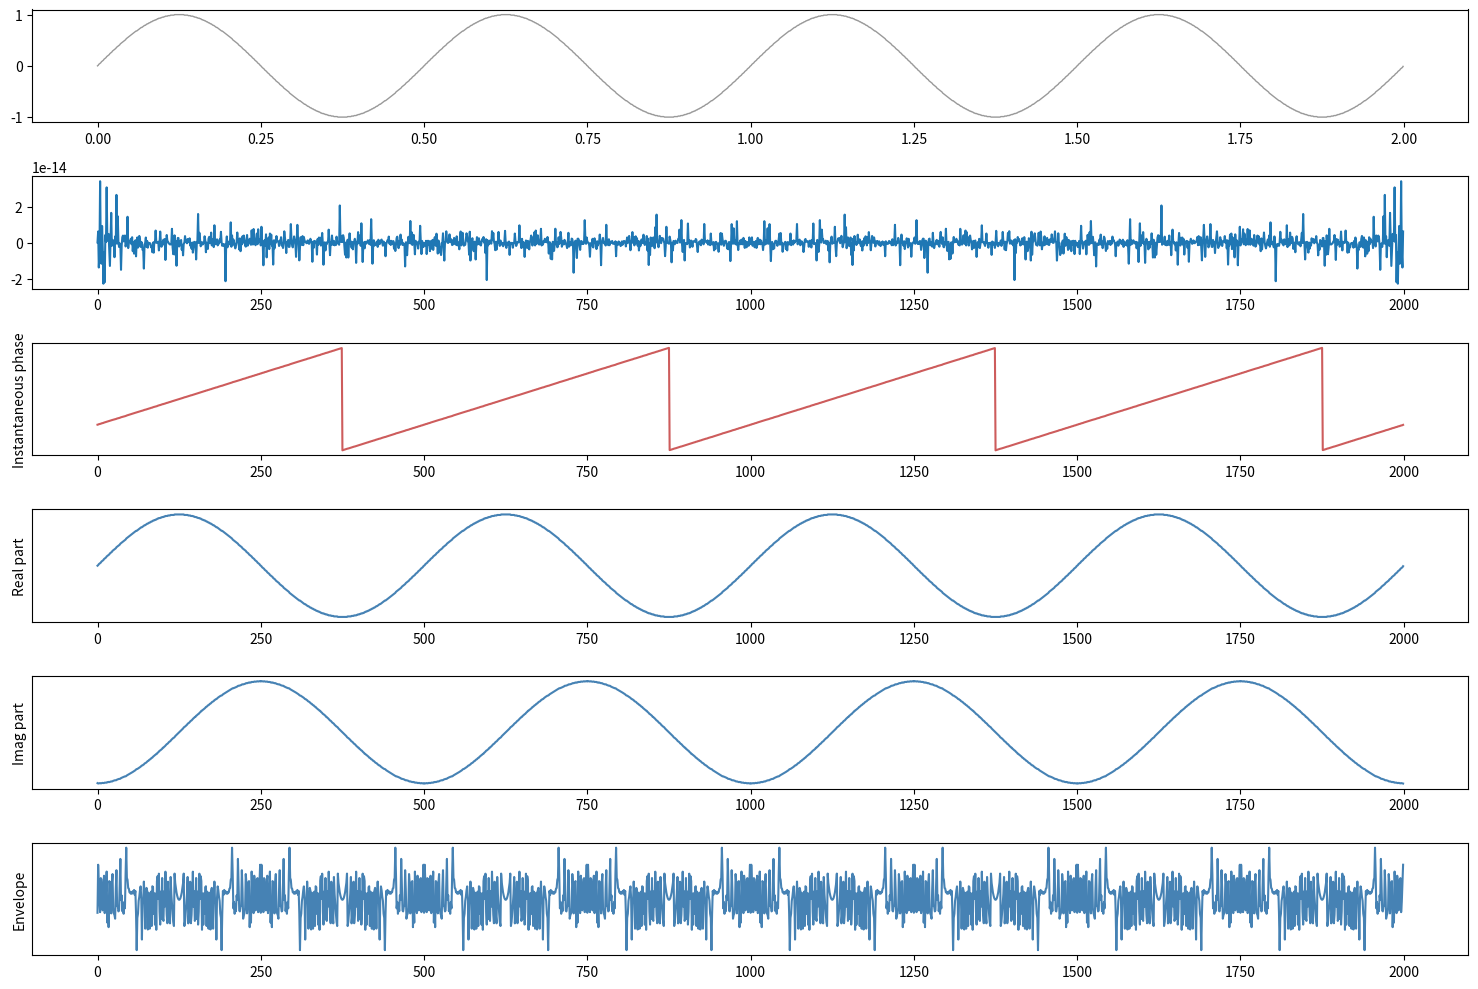

This figure's Python source: (Note: this script raises an exception after producing the figure.)
# -*- coding: utf-8 -*-
"""
Created on Fri Dec 23 07:35:40 2022

[redacted]
"""
#%% Libraries
import numpy as np
import matplotlib.pyplot as plt
from scipy.fft import fft
from scipy import signal

# Sine wave generation
sampling_rate = 1000

# creating sine wave time series where the starting phase is different from ending phase
# this is where FFT and Hilbert inherits phase errors
length_seconds = [2, 2.2, 2.4, 2.6, 2.8, 3, 3.2, 3.4, 3.6, 3.8, 4]
fi = 2

# Different phases where wave starts, have used slightly longer length_seconds
# so that start and end phases are different

phase = [0, np.pi/8, np.pi/4, np.pi/2, np.pi, -np.pi/8, -np.pi/4, -np.pi/2, -np.pi]

for lengths in length_seconds:

    for entries in phase:

        npnts = sampling_rate*lengths  # number of time samples

        time = np.arange(0, npnts)/sampling_rate

        signalu = np.around(np.sin(2*np.pi*fi* (time - entries)), decimals = 2)

        # mins = [i for i, x in enumerate(signalu) if x == min(signalu)]

        # plotting
        plt.figure(figsize=(15,10))
        plt.subplot(6,1,1)
        plt.plot(time,signalu, 'k', label='Raw Signal', alpha=0.4, lw=1)

        plt.subplot(6,1,2)
        fft_signal = fft(signalu)
        plt.plot(fft_signal)

        # Analytic signal and phase instantaneous
        analytic_signal = signal.hilbert(signalu)
        phase_diff = np.angle(analytic_signal)

        # plotting
        plt.subplot(6,1,3)
        plt.plot(phase_diff, 'indianred', ms=1)
        plt.yticks([])
        plt.ylabel('Instantaneous phase')

        # add vertical lines | Commenting it out now, gotta do it neatly
        # [plt.axvline(_x, color="#d73027", ls = 'dashdot', linewidth = 0.1) for _x in mins]

        # plotting real part of analytical signal
        plt.subplot(6,1,4)
        plt.plot(analytic_signal.real, 'steelblue', ms=1)
        plt.yticks([])
        plt.ylabel('Real part')

        # plotting imaginary part of analytical signal
        plt.subplot(6,1,5)
        plt.plot(analytic_signal.imag, 'steelblue', ms=1)
        plt.yticks([])
        plt.ylabel('Imag part')

        # plotting envelope
        plt.subplot(6,1,6)
        plt.plot(np.abs(analytic_signal), 'steelblue', ms=1)
        plt.yticks([])
        plt.ylabel('Envelope')

        plt.tight_layout()

        plt.savefig(str(lengths) + '_seconds_' + str(entries) + '_Hilbert phases.png',
                    dpi = 600,
                    backend='cairo')
        plt.close()
        print(str(entries) + '_' + str(lengths))
